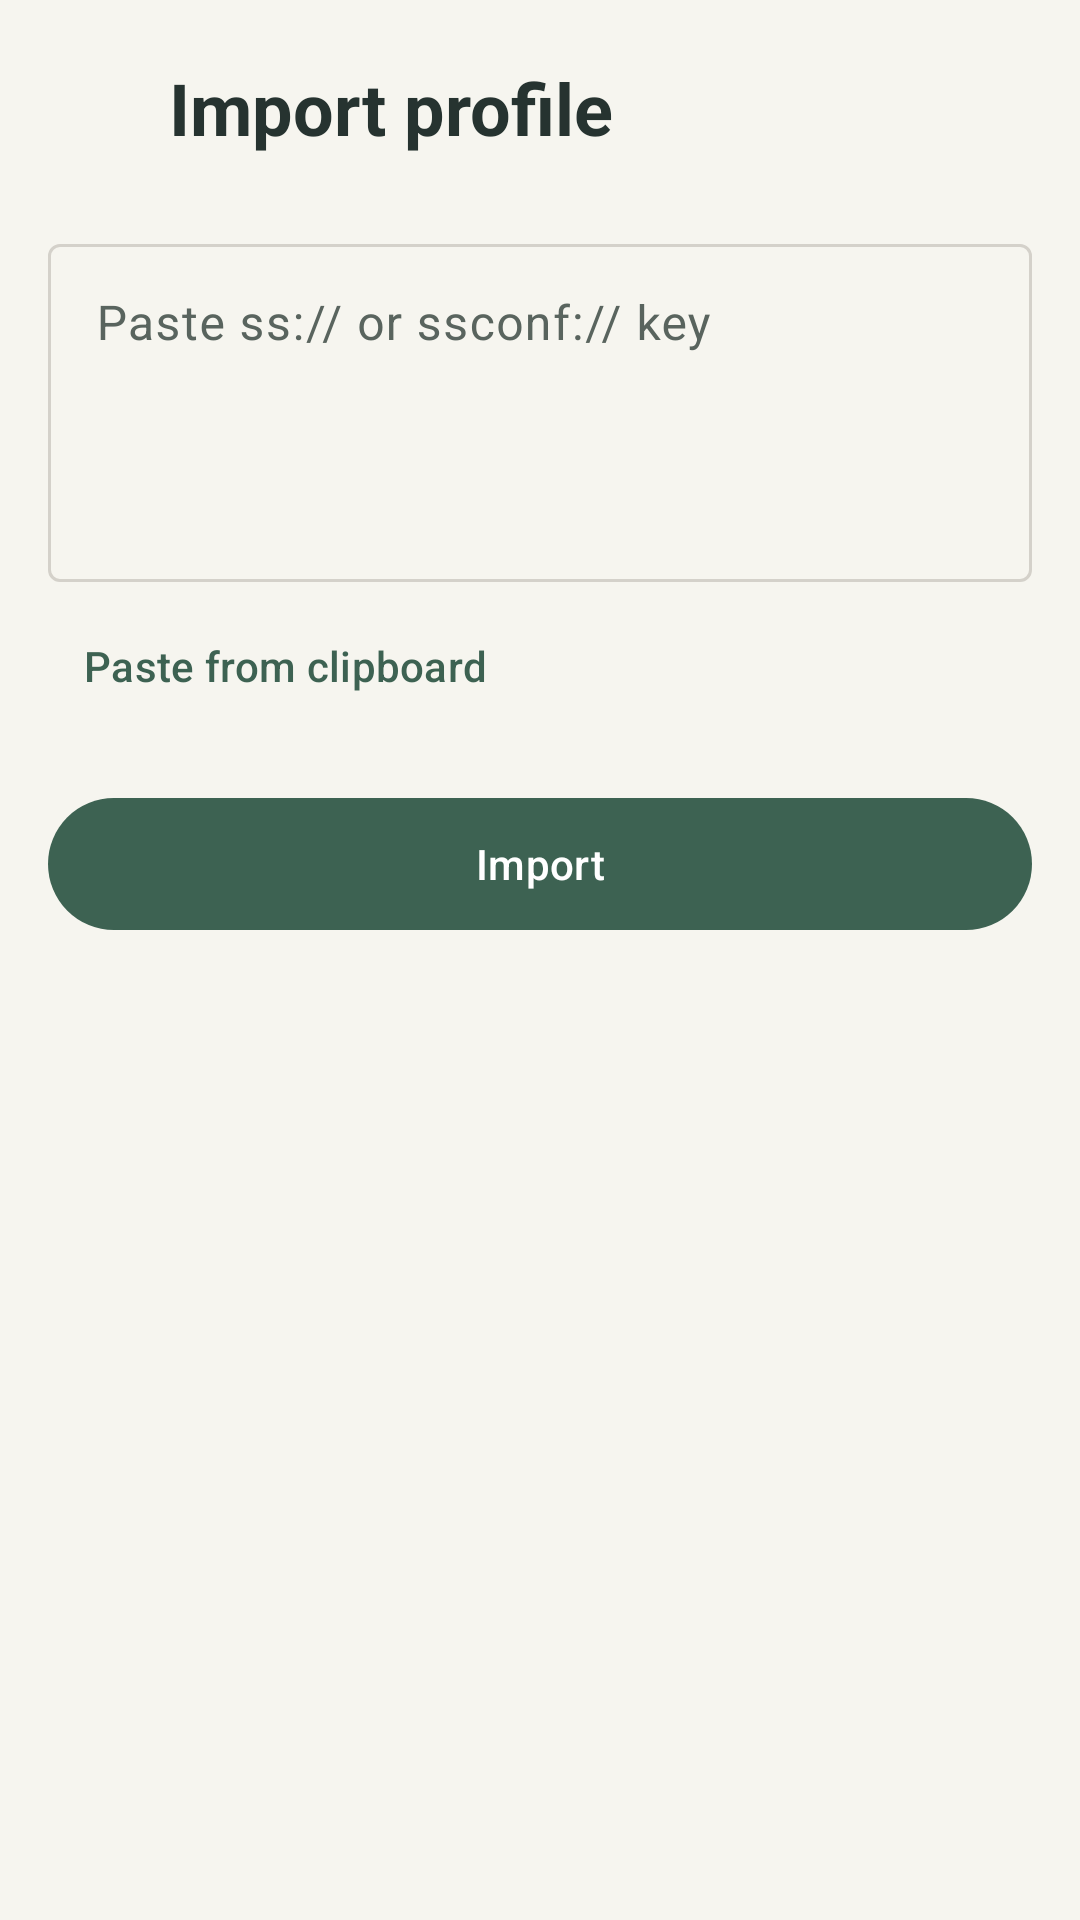

Reconstruct the res/layout file that produces this screen, plus the resources it refers to.
<!-- AndroidManifest.xml: application theme Theme.Outshake -->
<!-- res/layout/activity_import.xml -->
<?xml version="1.0" encoding="utf-8"?>
<LinearLayout xmlns:android="http://schemas.android.com/apk/res/android"
    xmlns:app="http://schemas.android.com/apk/res-auto"
    android:layout_width="match_parent"
    android:layout_height="match_parent"
    android:orientation="vertical"
    android:background="@color/background"
    android:paddingStart="16dp"
    android:paddingEnd="16dp"
    android:paddingTop="12dp"
    android:paddingBottom="24dp">

    <LinearLayout
        android:layout_width="match_parent"
        android:layout_height="wrap_content"
        android:orientation="horizontal"
        android:gravity="center_vertical"
        android:paddingBottom="16dp">

        <ImageButton
            android:id="@+id/backButton"
            android:layout_width="48dp"
            android:layout_height="48dp"
            android:layout_marginStart="-12dp"
            android:background="?attr/selectableItemBackgroundBorderless"
            android:src="@drawable/ic_arrow_back"
            app:tint="@color/on_surface"
            android:contentDescription="@string/cd_back" />

        <TextView
            android:layout_width="wrap_content"
            android:layout_height="wrap_content"
            android:paddingStart="4dp"
            android:text="@string/import_title"
            android:textAppearance="?attr/textAppearanceHeadlineSmall"
            android:textColor="@color/on_surface"
            android:textStyle="bold" />
    </LinearLayout>

    <com.google.android.material.textfield.TextInputLayout
        android:id="@+id/keyInputLayout"
        style="@style/Widget.Material3.TextInputLayout.OutlinedBox"
        android:layout_width="match_parent"
        android:layout_height="wrap_content"
        android:hint="@string/key_hint">

        <com.google.android.material.textfield.TextInputEditText
            android:id="@+id/keyInput"
            android:layout_width="match_parent"
            android:layout_height="wrap_content"
            android:inputType="textMultiLine"
            android:minLines="4"
            android:gravity="top" />
    </com.google.android.material.textfield.TextInputLayout>

    <com.google.android.material.button.MaterialButton
        android:id="@+id/pasteButton"
        style="@style/Widget.Material3.Button.TextButton"
        android:layout_width="wrap_content"
        android:layout_height="wrap_content"
        android:layout_marginTop="4dp"
        android:text="@string/paste_from_clipboard" />

    <com.google.android.material.button.MaterialButton
        android:id="@+id/importButton"
        style="@style/Widget.Material3.Button"
        android:layout_width="match_parent"
        android:layout_height="wrap_content"
        android:minHeight="52dp"
        android:layout_marginTop="16dp"
        android:text="@string/import_action"
        app:cornerRadius="26dp" />

    <ProgressBar
        android:id="@+id/progress"
        android:layout_width="wrap_content"
        android:layout_height="wrap_content"
        android:layout_gravity="center_horizontal"
        android:layout_marginTop="16dp"
        android:indeterminateTint="@color/accent"
        android:visibility="gone" />

    <TextView
        android:id="@+id/messageText"
        android:layout_width="match_parent"
        android:layout_height="wrap_content"
        android:layout_marginTop="16dp"
        android:textAppearance="?attr/textAppearanceBodyMedium"
        android:textColor="@color/error" />
</LinearLayout>
<!-- resources referenced by this layout -->
<resources>
  <color name="accent">#3D6252</color>
  <color name="background">#F6F5EF</color>
  <color name="error">#A12C7B</color>
  <color name="on_surface">#263330</color>
  <string name="cd_back">Back</string>
  <string name="import_action">Import</string>
  <string name="import_title">Import profile</string>
  <string name="key_hint">Paste ss:// or ssconf:// key</string>
  <string name="paste_from_clipboard">Paste from clipboard</string>
  <style name="Theme.Outshake" parent="Theme.Outshake.Base">
          <item name="android:windowLightStatusBar">true</item>
      </style>
  <style name="Theme.Outshake.Base" parent="Theme.Material3.DayNight.NoActionBar">
          <item name="colorPrimary">@color/accent</item>
          <item name="colorOnPrimary">@color/on_accent</item>
          <item name="colorPrimaryContainer">@color/accent_container</item>
          <item name="colorOnPrimaryContainer">@color/on_accent_container</item>
          <item name="colorSecondary">@color/accent</item>
          <item name="colorOnSecondary">@color/on_accent</item>
          <item name="colorSecondaryContainer">@color/accent_container</item>
          <item name="colorOnSecondaryContainer">@color/on_accent_container</item>
  
          <item name="android:colorBackground">@color/background</item>
          <item name="colorSurface">@color/surface</item>
          
          <item name="colorSurfaceVariant">@color/surface_raised</item>
          <item name="colorOnSurface">@color/on_surface</item>
          <item name="colorOnSurfaceVariant">@color/on_surface_secondary</item>
  
          <item name="colorError">@color/error</item>
          <item name="colorOnError">@color/on_error</item>
          <item name="colorOutline">@color/outline</item>
          <item name="colorOutlineVariant">@color/outline</item>
  
          <item name="android:textColorPrimary">@color/on_surface</item>
          <item name="android:textColorSecondary">@color/on_surface_secondary</item>
          <item name="android:windowBackground">@color/background</item>
          <item name="android:statusBarColor">@color/background</item>
          <item name="android:navigationBarColor">@color/background</item>
  
          <item name="shapeAppearanceSmallComponent">@style/ShapeAppearance.Outshake.SmallComponent</item>
          <item name="shapeAppearanceMediumComponent">@style/ShapeAppearance.Outshake.MediumComponent</item>
          <item name="shapeAppearanceLargeComponent">@style/ShapeAppearance.Outshake.LargeComponent</item>
      </style>
  <color name="on_accent">#FFFFFF</color>
  <color name="accent_container">#DAE7D8</color>
  <color name="on_accent_container">#294836</color>
  <color name="surface">#F6F5EF</color>
  <color name="surface_raised">#EAEAE3</color>
  <color name="on_surface_secondary">#59645E</color>
  <color name="on_error">#FFFFFF</color>
  <color name="outline">#D4D1CA</color>
  <style name="ShapeAppearance.Outshake.SmallComponent" parent="ShapeAppearance.Material3.SmallComponent">
          <item name="cornerFamily">rounded</item>
          <item name="cornerSize">16dp</item>
      </style>
  <style name="ShapeAppearance.Outshake.MediumComponent" parent="ShapeAppearance.Material3.MediumComponent">
          <item name="cornerFamily">rounded</item>
          <item name="cornerSize">20dp</item>
      </style>
  <style name="ShapeAppearance.Outshake.LargeComponent" parent="ShapeAppearance.Material3.LargeComponent">
          <item name="cornerFamily">rounded</item>
          <item name="cornerSize">28dp</item>
      </style>
</resources>
